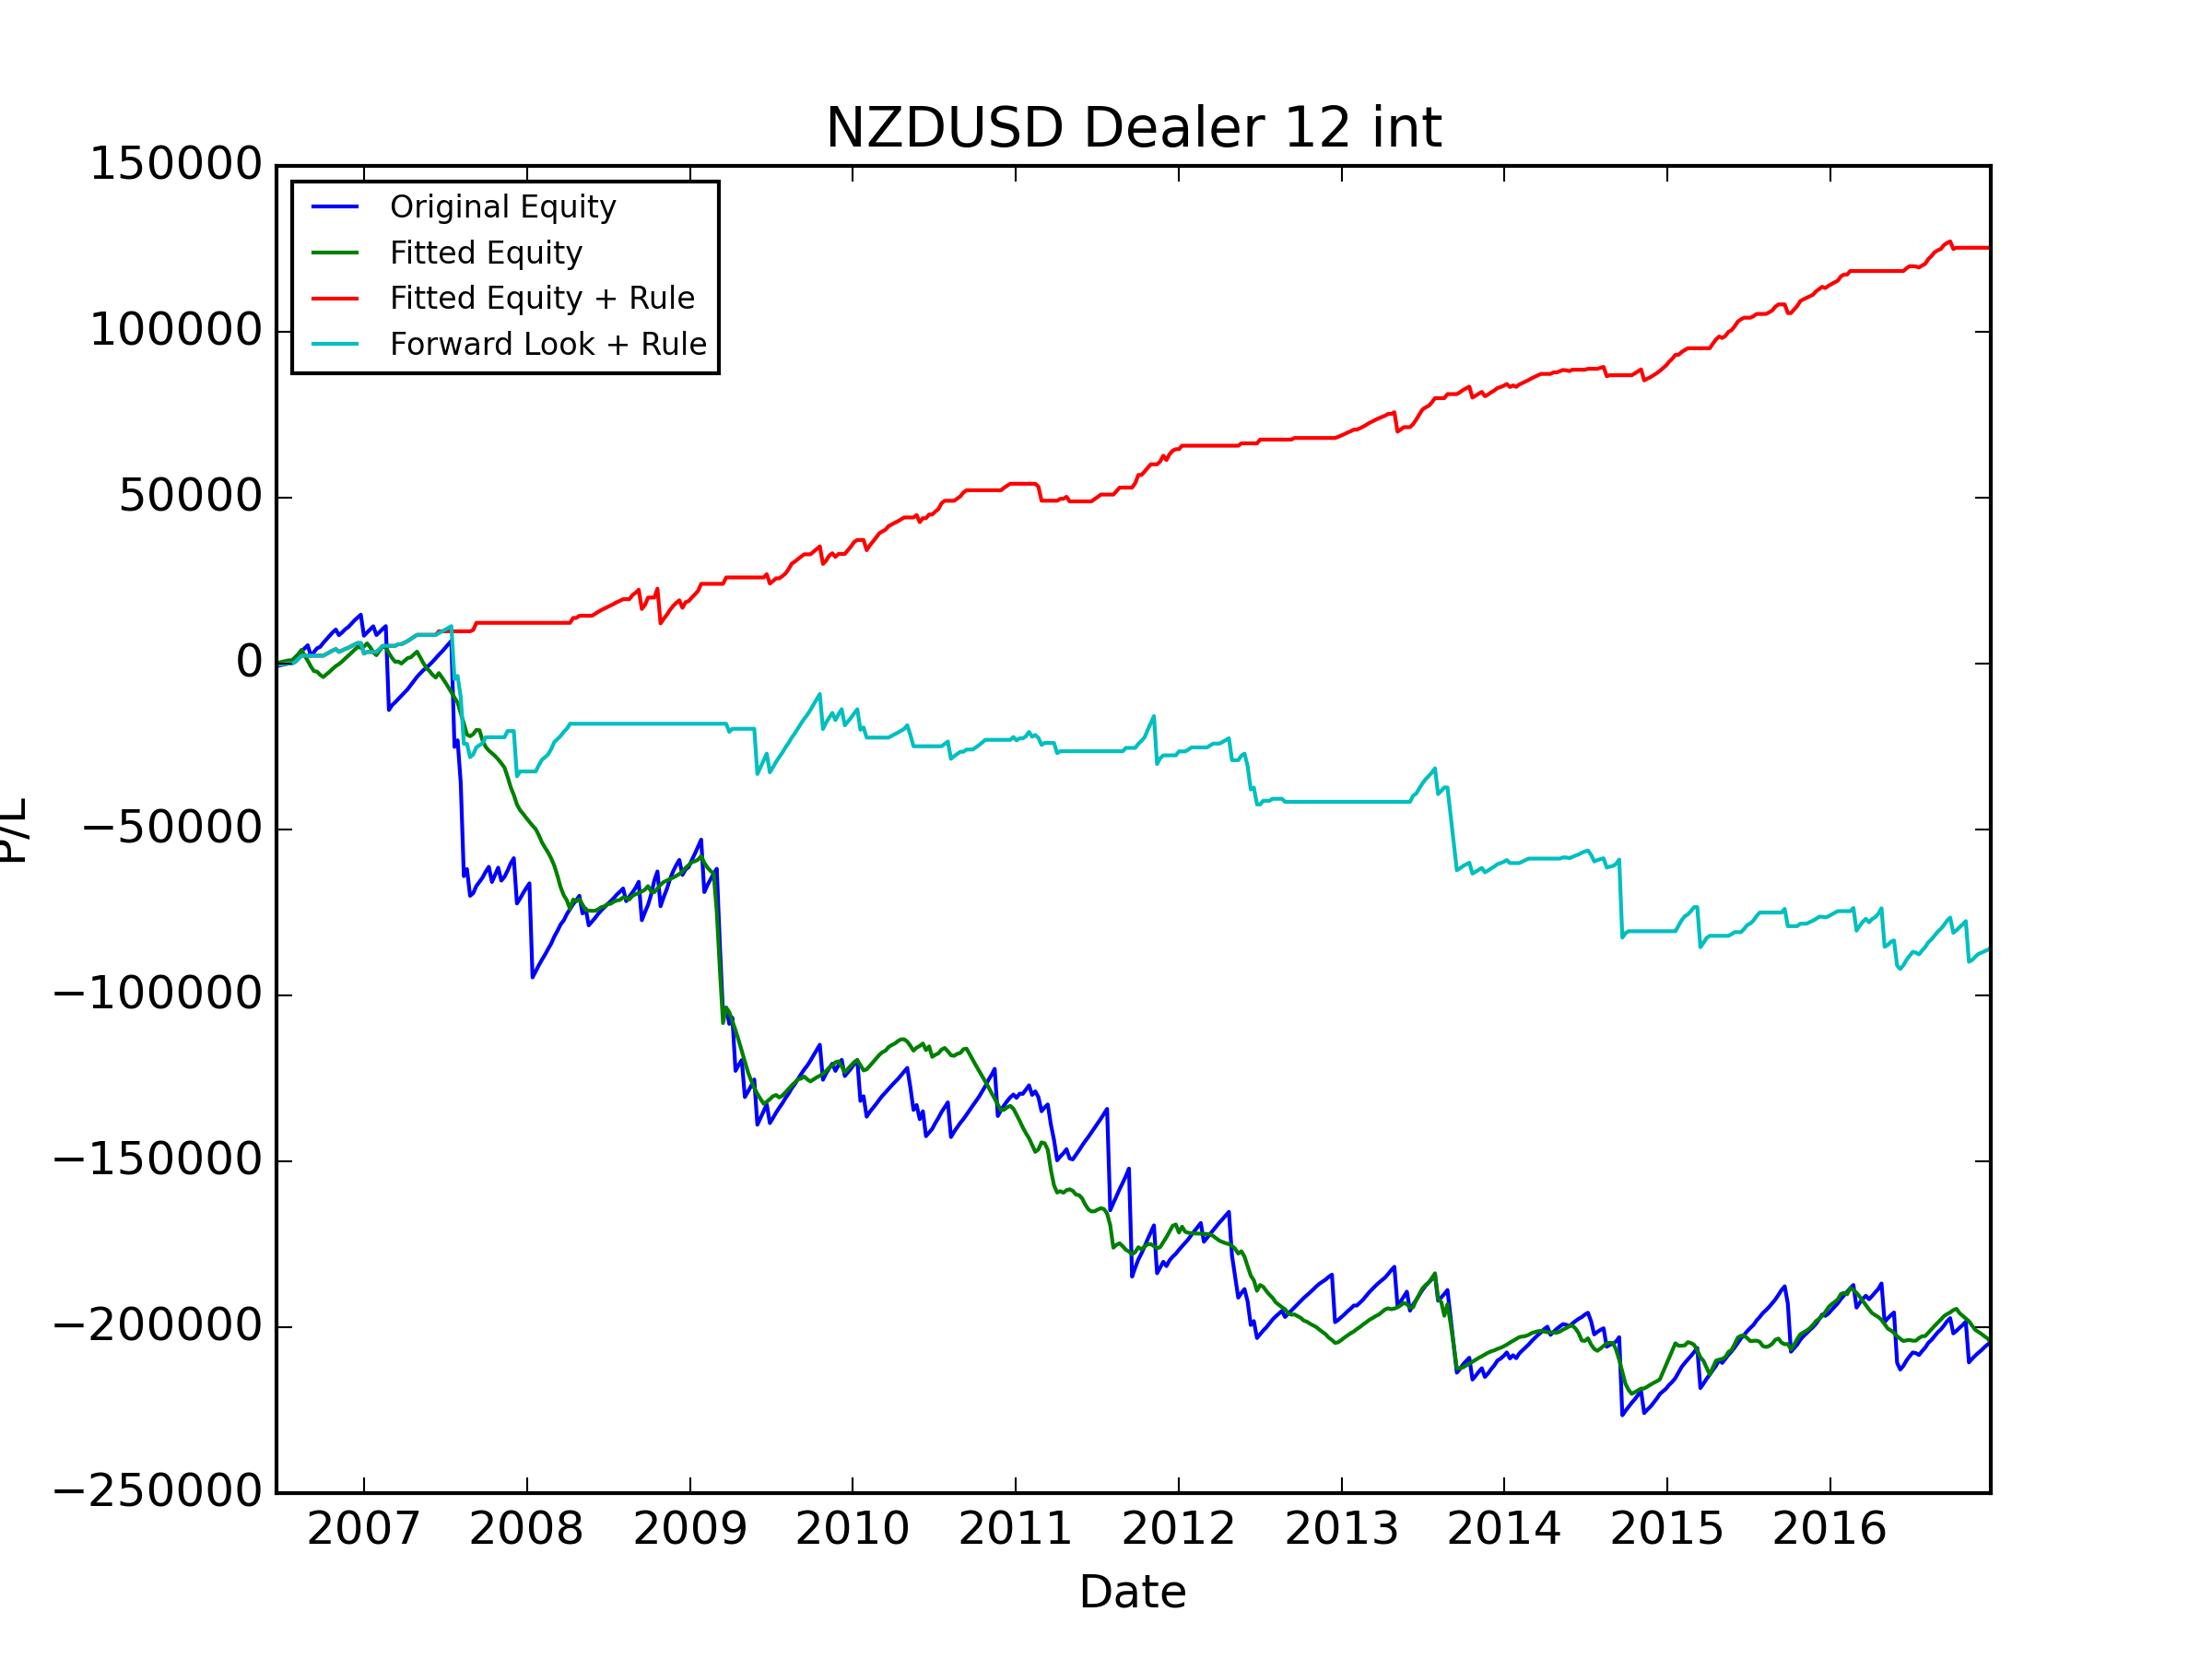

The file beside this chart, header and first rows:
, Data_Date, Positioning_Diff, Signal, Trade_Date, USDCAD_CALL, USDCAD_PUT, USDJPY_CALL, USDJPY_PUT, AUDUSD_CALL, AUDUSD_PUT, NZDUSD_CALL, NZDUSD_PUT, GBPUSD_CALL, GBPUSD_PUT, USDCHF_CALL, USDCHF_PUT, Signal_PL, Signal_Total_PL, Fitted_PL, Fitted_PL_Forward, Signal_Total_PL_Fitted, Fitted_PL_Rule_Weight, Fitted_PL_Rule_Adj
0, 2006-06-13, -0.2698, LONG, 2006-06-19, 1061, 1009, 976.9, 1083, 1382, 1215, 1072, -750.1, 1643, -1108, 1143, 1169, -750.1, -750.1, 155, 155, 155, 0.5, -375.1
1, 2006-07-11, 0.03348, SHORT, 2006-07-17, 1174, 1101, 1055, 1111, 1163, 1020, 835, 955.9, -14313, 1789, 1060, 1088, 835, 84.91, 847.2, 847.2, 1002, 0.5, 417.5
2, 2006-07-18, -0.2471, LONG, 2006-07-24, 1084, 1010, 945.8, -5818, 1014, -5912, 744.3, 860.4, 863.2, 1639, 889, -478.9, 860.4, 945.3, -54.46, -54.46, 947.7, 0.0, 0.0
3, 2006-07-25, -0.336, LONG, 2006-07-31, 1131, 733.4, 1266, 1423, 1155, 1057, 829.5, 929.7, -19208, 1975, 1097, 1152, 929.7, 1875, 889.6, 889.6, 1837, 0.5, 464.8
4, 2006-08-01, -0.4778, LONG, 2006-08-07, 1102, 1097, -3110, 1237, 1204, 1071, 848.8, 949.5, 2011, 603.2, -2886, 1163, 949.5, 2825, 1015, 1015, 2853, 1.0, 949.5
5, 2006-08-08, -0.4384, LONG, 2006-08-14, 1137, 1134, 931.7, 1035, 1215, 1112, -3513, 927.8, 1932, 1930, 1025, -2522, 927.8, 3752, 1305, 1305, 4158, 1.0, 927.8
6, 2006-08-15, -0.6725, LONG, 2006-08-21, 1045, 1043, -3207, 1035, 1090, 965.5, 751.7, 845.2, 1733, 1647, -975.2, 990.7, 845.2, 4598, -1720, -1720, 2439, 0.0, 0.0
7, 2006-08-22, -0.6485, LONG, 2006-08-28, 911.5, 904, 984.5, 1095, 1134, -4198, -5216, 932.1, 1872, 1911, 1179, 1221, 932.1, 5530, -1565, -1565, 873.5, 0.0, 0.0
8, 2006-08-29, -0.6757, LONG, 2006-09-04, -2540, 997.8, -5173, 998.5, -14484, 1043, 812.2, -3106, 1699, -23453, -3485, 1066, -3106, 2423, -1730, -1730, -856.6, 0.0, -0.0
9, 2006-09-05, -0.6331, LONG, 2006-09-11, 964.9, 946.6, 944, 1078, 1217, 1088, -15823, 1059, 1504, 1541, 983.2, 1001, 1059, 3482, -1404, -1404, -2260, 0.0, 0.0
10, 2006-09-12, -0.5559, LONG, 2006-09-18, 885.3, 885.1, 902.9, -305.5, 1098, 978.2, 1030, 1141, -2861, 1455, 1023, 1052, 1141, 4623, -162, -162, -2422, 0.0, 0.0
11, 2006-09-19, -0.9282, LONG, 2006-09-25, 885.4, 884.2, -742.1, 1039, 1019, 911.3, 1049, 428.5, 1342, 1322, 928.7, 983.4, 428.5, 5052, -987, -987, -3409, 0.0, 0.0
12, 2006-09-26, -0.9235, LONG, 2006-10-02, 1038, 1037, -4769, 952.5, 1179, 1058, 1082, 1225, 1484, -3963, -5871, 935.4, 1225, 6277, -649.6, -649.6, -4059, 0.0, 0.0
13, 2006-10-03, -0.884, LONG, 2006-10-09, -2748, 902.5, 813.1, 977.1, 977.6, -3536, 912.1, 1032, 1396, 1365, 905.7, 935.4, 1032, 7309, 833.4, 833.4, -3225, 0.5, 515.9
14, 2006-10-10, -0.8486, LONG, 2006-10-16, 963.3, 884.5, 815.3, 854.4, 910, 821.7, 965.8, 1088, 1360, 1394, 884.9, 880.8, 1088, 8396, 770.9, 770.9, -2454, 0.5, 543.8
15, 2006-10-17, -0.8766, LONG, 2006-10-23, 835.3, 771.7, 943.8, -5384, 888.7, -7907, 932, 1033, -13023, 1497, 788.4, -4596, 1033, 9429, 900, 900, -1554, 0.5, 516.4
16, 2006-10-24, -0.8509, LONG, 2006-10-30, 807, 773.6, 863.2, 1017, 875.3, 775, 723.3, 825.7, 1284, 1262, 881.7, 869.8, 825.7, 10255, 799.3, 799.3, -755.1, 0.5, 412.9
17, 2006-10-31, -0.8379, LONG, 2006-11-06, 737, 629.7, 680.5, 824.2, -2361, 962.4, 732.3, -1687, 1277, 1239, 727.3, 199.1, -1687, 8567, 608.8, 608.8, -146.3, 0.5, -843.7
18, 2006-11-07, -0.8881, LONG, 2006-11-13, 552.1, 678.7, 817.6, 921, 1021, -1742, -3605, 821.9, 1491, 1319, 900.4, 1012, 821.9, 9389, 773.2, 773.2, 626.9, 0.5, 411
19, 2006-11-14, -0.872, LONG, 2006-11-20, 562.9, -4832, 581.9, -7439, 790.1, -2389, 847, 950.6, -26594, 1162, 734.2, -21292, 950.6, 10340, 916.6, 916.6, 1544, 0.5, 475.3
20, 2006-11-21, -0.8832, LONG, 2006-11-27, 852.7, 796.1, 897.8, 1118, 934.4, -5315, -15329, 678.1, -22681, 1696, 1194, 1346, 678.1, 11018, 843.5, 843.5, 2387, 0.5, 339
21, 2006-11-28, -0.8778, LONG, 2006-12-04, 828.8, 771, -4828, 1283, 1018, 909.1, 912.7, 1023, 2256, -2312, 1231, 1376, 1023, 12040, 892.4, 892.4, 3279, 0.5, 511.3
22, 2006-12-05, -0.8822, LONG, 2006-12-11, 962.9, 893.5, 414.5, 1419, 1155, 1051, 889.4, 998.4, 2649, 2468, -3745, 1330, 998.4, 13039, 854, 854, 4133, 0.5, 499.2
23, 2006-12-12, -0.8611, LONG, 2006-12-18, 1059, 991.6, 781, 933.2, 1285, 1181, -2212, 861.3, 1625, 1553, 986.1, 1008, 861.3, 13900, 891.4, 891.4, 5025, 0.5, 430.6
24, 2006-12-19, -0.9169, LONG, 2006-12-25, 850.2, 801.1, 733, 851.9, 729.6, 114.7, 718.9, 837.5, 1514, 1439, 884.4, 979.4, 837.5, 14738, -235.1, -235.1, 4790, 0.0, 0.0
25, 2006-12-26, -0.9035, LONG, 2007-01-01, 916.7, 998.9, 629.4, 787.9, -3146, 701.5, 760.2, -6328, 1573, -5065, -5126, 1007, -6328, 8410, 375.2, 375.2, 5165, 0.5, -3164
26, 2007-01-03, -0.8689, LONG, 2007-01-08, 1157, 1148, -5764, 1075, 920.1, 827.2, 484.6, 958, -9457, 1486, -1101, 918.2, 958, 9368, 918.2, 918.2, 6083, 0.5, 479
27, 2007-01-09, -0.7549, LONG, 2007-01-15, -3367, 804.2, -1847, 1124, 951.5, 859.2, 876.0, 948.1, 1691, 1652, 914.5, 974.4, 948.1, 10316, -1136, -1136, 4947, 0.0, 0.0
28, 2007-01-16, -0.7252, LONG, 2007-01-22, 862.9, 820.6, 726.2, 779.9, -10365, 825, 839.3, 932.7, 1778, 1548, 725.1, 789, 932.7, 11248, -1551, -1551, 3396, 0.0, 0.0
29, 2007-01-23, -0.595, LONG, 2007-01-29, 999.5, 989.6, 868.2, 44.17, 1027, 904.5, 676.3, -2630, 1705, 1637, 843.4, 902.7, -2630, 8619, -848.7, -848.7, 2548, 0.0, -0.0
30, 2007-01-30, -0.4068, LONG, 2007-02-05, 573.6, 602.5, -3383, 1055, 740.1, 627.3, 721.2, 857.1, 1224, 1303, 712.5, 758.8, 857.1, 9476, 1346, 1346, 3893, 1.0, 857.1
31, 2007-02-06, -0.4547, LONG, 2007-02-12, 879.2, -627, 1167, -6423, 965.1, -10480, -9420, 974.9, 1615, 1554, 760.5, -7239, 974.9, 10451, 1217, 1217, 5110, 1.0, 974.9
32, 2007-02-13, -0.5578, LONG, 2007-02-19, 766.1, 792.1, -327.3, 1168, 803.3, -905.2, -950.5, 841.2, 1633, 1574, 575.7, 595.8, 841.2, 11292, -195.7, -195.7, 4915, 0.0, 0.0
33, 2007-02-20, -0.686, LONG, 2007-02-26, -9167, 779.9, 815.3, -29828, -17152, 731.9, 688.8, -25269, 1476, -23304, 767.1, 788.2, -25269, -13977, -1746, -1746, 3169, 0.0, -0.0
34, 2007-02-27, -0.7319, LONG, 2007-03-05, 899.5, -1379, -5227, 1376, 1217, -4286, -5251, 1431, 1844, 1867, 1197, 1226, 1431, -12546, -1477, -1477, 1692, 0.0, 0.0
35, 2007-03-06, -0.6141, LONG, 2007-03-12, 879.4, 920.8, 1222, 1451, 992.4, -7738, 759.7, 883.9, 1564, 1582, 855.9, -625.9, 883.9, -11662, -1149, -1149, 543.2, 0.0, 0.0
36, 2007-03-13, -0.5425, LONG, 2007-03-19, 789.1, -5010, 1136, 1452, 1248, 854.6, -4170, 993.8, -4397, 1801, 1074, 1132, 993.8, -10668, 74.88, 74.88, 618.1, 0.5, 496.9
37, 2007-03-20, -0.7816, LONG, 2007-03-26, 904.6, 949, 979.5, 1222, 1117, 271.8, 938.9, 1029, 1624, 1619, 888.5, 931.7, 1029, -9639, -605.2, -605.2, 12.9, 0.0, 0.0
38, 2007-03-27, -0.8547, LONG, 2007-04-02, 651.2, 659.5, -1063, 1511, 1278, 1142, 885.4, 984.8, 1678, 1010, 873.1, 946.8, 984.8, -8654, 840.3, 840.3, 853.2, 0.5, 492.4
39, 2007-04-03, -0.8515, LONG, 2007-04-09, 680, -10153, 1054, 1306, 1275, -9110, -10447, 935.6, -10010, 1627, 844.5, -432.6, 935.6, -7719, 806.1, 806.1, 1659, 0.5, 467.8
40, 2007-04-10, -0.8183, LONG, 2007-04-16, 903.6, 935.6, 850.9, 1120, 1131, 1062, 1166, 1255, 1651, 1465, 747.5, 844.6, 1255, -6464, 221.8, 221.8, 1881, 0.5, 627.4
41, 2007-04-17, -0.8587, LONG, 2007-04-23, 848.5, -2155, 1040, 1352, 1210, 1048, 1144, 1267, 1862, 1834, 610.8, 689.8, 1267, -5197, 874.8, 874.8, 2756, 0.5, 633.5
42, 2007-04-24, -0.8536, LONG, 2007-04-30, 839.6, 876.7, 986.6, 1259, 1266, 1155, 1078, 1205, 1399, 1376, 771.6, 895.3, 1205, -3992, 829.6, 829.6, 3585, 0.5, 602.5
43, 2007-05-01, -0.7148, LONG, 2007-05-07, 885.7, 929.9, 788.1, 1051, 1018, -800.7, 912.4, 1017, 1433, 1384, 851.2, 938.9, 1017, -2974, -1643, -1643, 1942, 0.0, 0.0
44, 2007-05-08, -0.6812, LONG, 2007-05-14, 889.7, -9591, -2727, 1126, -5750, 1036, 875.2, 966.9, 1194, 1306, -1971, 813.9, 966.9, -2007, -1742, -1742, 200.3, 0.0, 0.0
45, 2007-05-15, -0.7304, LONG, 2007-05-21, 834.2, 888.5, 644, 917.1, 922.2, 840.8, 620.5, 713.4, 979.3, 1098, 689.1, 685.2, 713.4, -1294, -1494, -1494, -1294, 0.0, 0.0
46, 2007-05-22, -0.6598, LONG, 2007-05-28, 791.7, -12466, 630.0, 900.8, 931.2, -7541, -12073, 934.3, 1007, 996.7, 663.4, 697.3, 934.3, -359.7, -933.3, -1654, -2227, 0.0, 0.0
47, 2007-05-29, -0.5894, LONG, 2007-06-04, 948.4, 1019, 669.5, 889, 937.9, 54.19, 865.9, 946.1, 1415, -10803, -5404, 649.7, 946.1, 586.4, -1179, -753.6, -3406, 0.0, 0.0
48, 2007-06-05, -0.6797, LONG, 2007-06-11, -2613, 1139, -7649, 1185, 1070, 976.6, 916.1, 1017, 1349, 1617, 707.4, 731.3, 1017, 1603, -803.9, -1739, -4210, 0.0, 0.0
49, 2007-06-12, -0.83, LONG, 2007-06-18, 1087, 1124, 672.4, 861.8, 1018, 879.5, -3869, 1073, -3187, 1081, 640.7, -3552, 1073, 2676, 1356, 464.5, -2854, 1.0, 1073
50, 2007-06-19, -0.5368, LONG, 2007-06-25, 940.8, -1359, 864.5, 999.6, 1133, -1554, -4626, 957.5, -2578, 819.2, 579.8, -5298, 957.5, 3633, -1329, 174.1, -4182, 0.0, 0.0
51, 2007-06-26, -0.5229, LONG, 2007-07-02, 1220, 1293, 357.1, 1214, 1159, 1062, 983.1, 1092, 1526, 1488, 652.8, 705.2, 1092, 4725, -1386, 404.9, -5568, 0.0, 0.0
52, 2007-07-03, -0.4996, LONG, 2007-07-09, 1011, 1085, 733.9, -2867, 1101, -6423, -1176, 1074, -9886, 1201, 611.7, -4435, 1074, 5799, -1508, 751.3, -7076, 0.0, 0.0
53, 2007-07-10, -0.4881, LONG, 2007-07-16, 992.1, 1067, 819.7, 1070, 1138, -3474, 944, 1052, -6522, 1256, 756, 910.6, 1052, 6851, -1581, 899.2, -8657, 0.0, 0.0
54, 2007-07-17, -0.4878, LONG, 2007-07-23, -8371, 1018, 905.9, -8488, -24076, 981.8, 1059, -31951, 1528, -19593, 610.8, 757.8, -31951, -25100, -1583, 903.3, -10240, 0.0, -0.0
55, 2007-07-24, -0.4982, LONG, 2007-07-30, 1195, -425.2, 1264, 1702, 2162, 1827, 1717, 1982, 1724, 1753, 782.8, -3614, 1982, -23118, -1516, 771, -11757, 0.0, 0.0
56, 2007-07-31, -0.3297, LONG, 2007-08-06, 1334, 1344, 1298, 1669, -4646, 1348, 1218, -12772, 1866, 1940, 987.1, 1080, -12772, -35890, -3153, 823.5, -14909, 0.0, -0.0
57, 2007-08-07, -0.3272, LONG, 2007-08-13, 1259, 1275, 1510, -9812, -32597, 1256, 977.2, -28172, 1921, -5885, 1135, 1143, -28172, -64062, -3174, 796.3, -18083, 0.0, -0.0
58, 2007-08-14, -0.2372, LONG, 2007-08-20, 1469, 1450, 2158, 2988, 2481, -10537, -7734, 2136, -9310, 2134, 991.1, 982.7, 2136, -61926, -3319, -126.4, -21402, 0.0, 0.0
59, 2007-08-21, -0.1051, LONG, 2007-08-27, 1434, 1423, 1552, 2143, 1986, 1420, 189.1, -8054, 1551, 1778, 923, 1015, -8054, -69980, -483.4, 715.1, -21885, 0.0, -0.0
... 487 more rows
